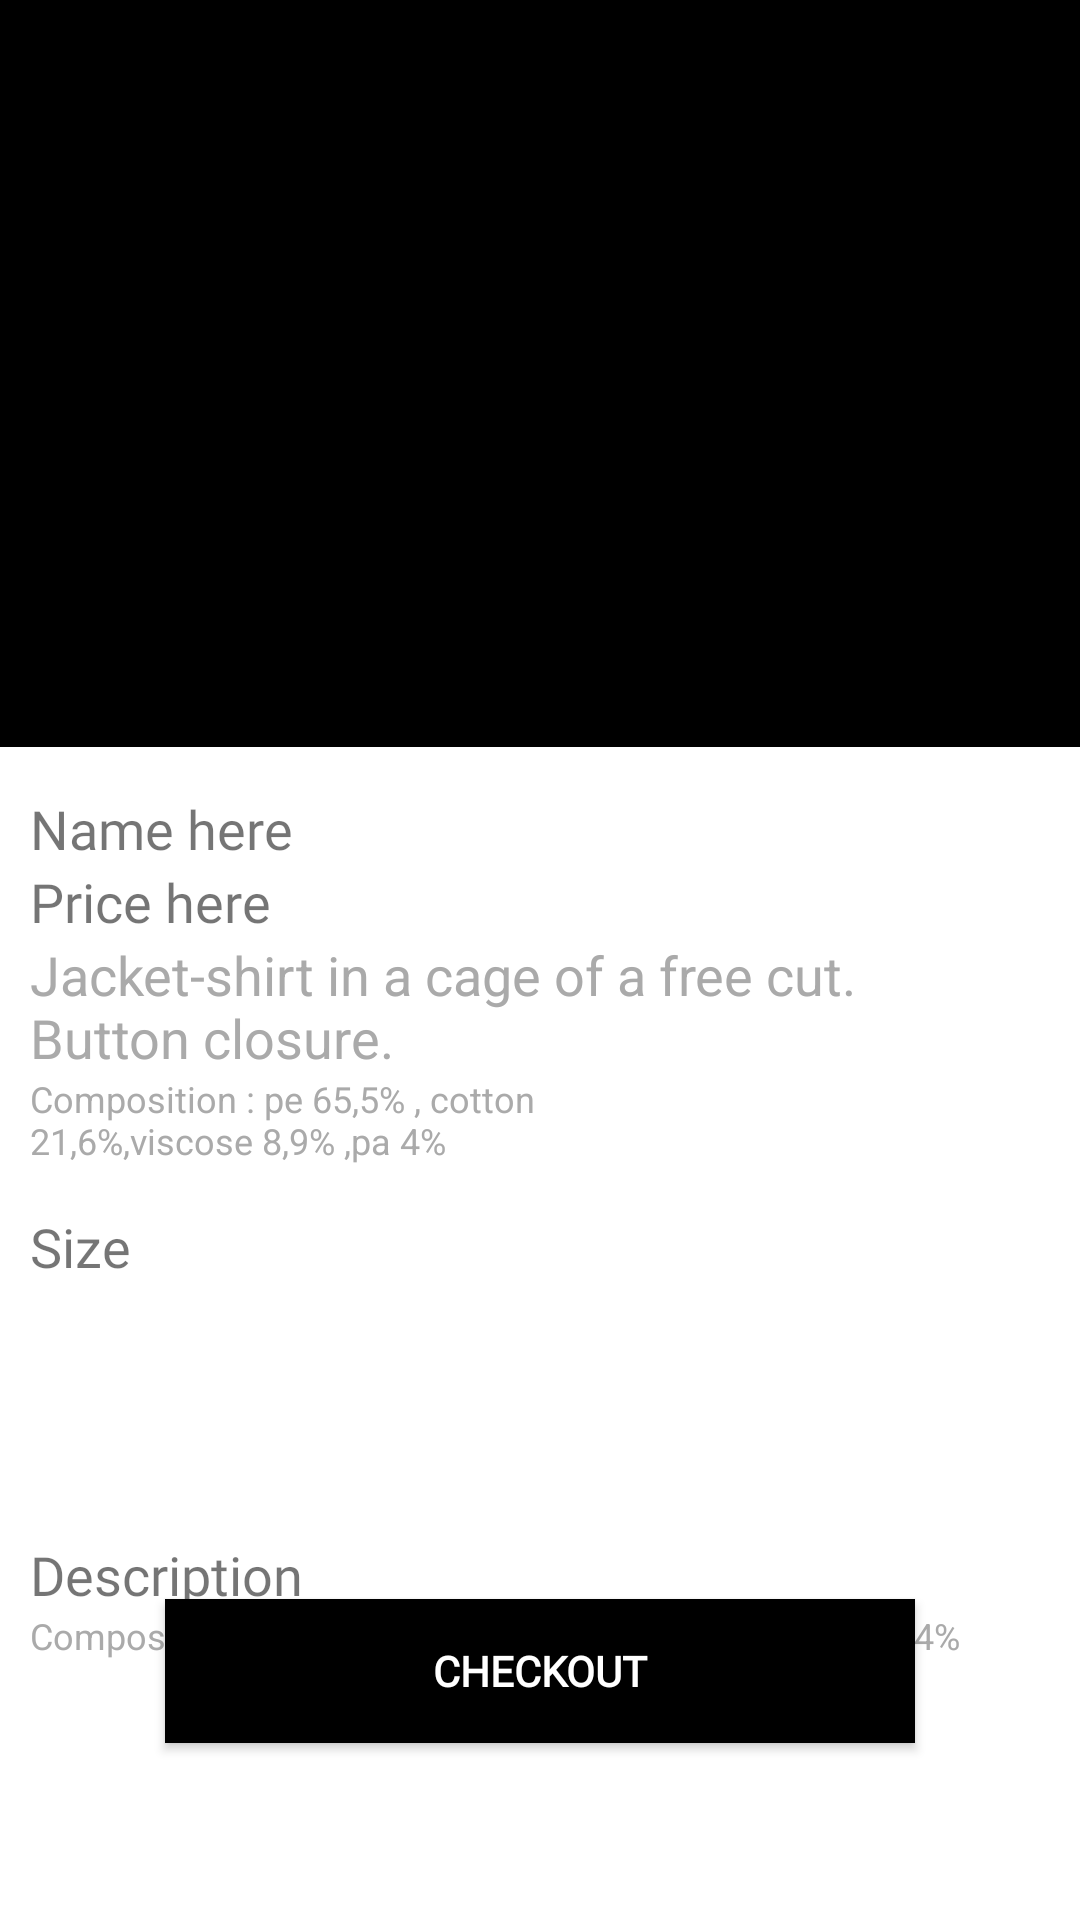

This screen was rendered from an Android layout file. Write that file and the resources it references.
<!-- AndroidManifest.xml: application theme Theme.DuAnTotNghiep -->
<!-- res/layout/activity_product.xml -->
<?xml version="1.0" encoding="utf-8"?>
<RelativeLayout xmlns:android="http://schemas.android.com/apk/res/android"
    xmlns:app="http://schemas.android.com/apk/res-auto"
    xmlns:tools="http://schemas.android.com/tools"
    android:layout_width="match_parent"
    android:layout_height="match_parent"
    android:orientation="vertical"
    tools:context=".ui.ProductActivity">

    <ImageView
        android:id="@+id/im"
        android:layout_width="match_parent"
        android:layout_height="249dp"
        android:background="@color/black"
        />


    <LinearLayout
        android:id="@+id/im2"
        android:layout_width="match_parent"
        android:layout_height="wrap_content"
        android:orientation="horizontal"
        android:weightSum="10"
        android:layout_below="@id/im"
        android:layout_marginTop="15dp">

        <LinearLayout
            android:layout_marginLeft="10dp"
            android:layout_width="0dp"
            android:layout_height="wrap_content"
            android:layout_weight="10"
            android:orientation="vertical">

            <TextView
                android:id="@+id/tv_product_name"
                android:layout_width="300dp"
                android:layout_height="wrap_content"
                android:text="Name here "
                android:textSize="18dp"
                android:fontFamily="@font/inter_bold"/>

            <TextView
                android:layout_width="wrap_content"
                android:layout_height="wrap_content"
                android:text="Price here"
                android:textSize="18dp"
                android:fontFamily="@font/inter_bold"/>
            
        </LinearLayout>
        
        

        <ImageButton
            android:layout_marginRight="15dp"
            android:layout_width="30dp"
            android:layout_height="30dp"
            android:background="#0000"
            android:src="@drawable/baseline_favorite_24" />

    </LinearLayout>

<LinearLayout
    android:layout_width="match_parent"
    android:layout_height="wrap_content"
    android:orientation="vertical"
    android:layout_below="@id/im2">

    <TextView
        android:layout_marginLeft="10dp"
        android:layout_width="280dp"
        android:layout_height="wrap_content"
        android:textSize="18dp"
        android:textColor="@android:color/darker_gray"
        android:text="Jacket-shirt in a cage of a free cut.
Button closure."/>

    <TextView
        android:layout_marginLeft="10dp"
        android:layout_width="200dp"
        android:layout_height="wrap_content"
        android:text="Composition : pe 65,5% , cotton 21,6%,viscose 8,9% ,pa 4%"
        android:textSize="12dp"
        android:textColor="@android:color/darker_gray"/>




    <TextView
        android:layout_marginLeft="10dp"
        android:layout_marginTop="15dp"
        android:layout_width="wrap_content"
        android:layout_height="wrap_content"
        android:text="Size "
        android:textSize="18dp"
        android:fontFamily="@font/inter_bold"/>

    <LinearLayout
        android:layout_width="match_parent"
        android:layout_height="wrap_content"
        android:orientation="horizontal"
        android:padding="20dp">

        <ImageButton
            android:layout_marginRight="15dp"
            android:layout_width="30dp"
            android:layout_height="30dp"
            android:background="#0000"
            android:src="@drawable/baseline_favorite_24" />
        <ImageButton
            android:layout_marginRight="15dp"
            android:layout_width="30dp"
            android:layout_height="30dp"
            android:background="#0000"
            android:src="@drawable/baseline_favorite_24" />
        <ImageButton
            android:layout_marginRight="15dp"
            android:layout_width="30dp"
            android:layout_height="30dp"
            android:background="#0000"
            android:src="@drawable/baseline_favorite_24" />

    </LinearLayout>

    <TextView
        android:layout_marginLeft="10dp"
        android:layout_marginTop="15dp"
        android:layout_width="wrap_content"
        android:layout_height="wrap_content"
        android:text="Description"
        android:textSize="18dp"
        android:fontFamily="@font/inter_bold"/>

    <TextView
        android:layout_marginLeft="10dp"
        android:layout_width="match_parent"
        android:layout_height="wrap_content"
        android:text="Composition : pe 65,5% , cotton 21,6%,viscose 8,9% ,pa 4%"
        android:textSize="12dp"
        android:textColor="@android:color/darker_gray"
        />



</LinearLayout>

    <androidx.appcompat.widget.AppCompatButton
        android:layout_width="250dp"
        android:layout_height="wrap_content"
        android:layout_alignParentBottom="true"
        android:layout_centerHorizontal="true"
        android:layout_gravity="center"
        android:layout_marginBottom="59dp"
        android:background="@color/black"
        android:fontFamily="@font/inter_bold"
        android:text="Checkout"
        android:textColor="@color/white"
        android:textStyle="bold" />


</RelativeLayout>
<!-- resources referenced by this layout -->
<resources>
  <color name="black">#FF000000</color>
  <color name="white">#FFFFFFFF</color>
  <style name="Theme.DuAnTotNghiep" parent="Base.Theme.DuAnTotNghiep" />
  <style name="Base.Theme.DuAnTotNghiep" parent="Theme.MaterialComponents.DayNight.NoActionBar">
          
   <item name="colorPrimaryDark">@color/white</item> --&gt;
      </style>
</resources>
